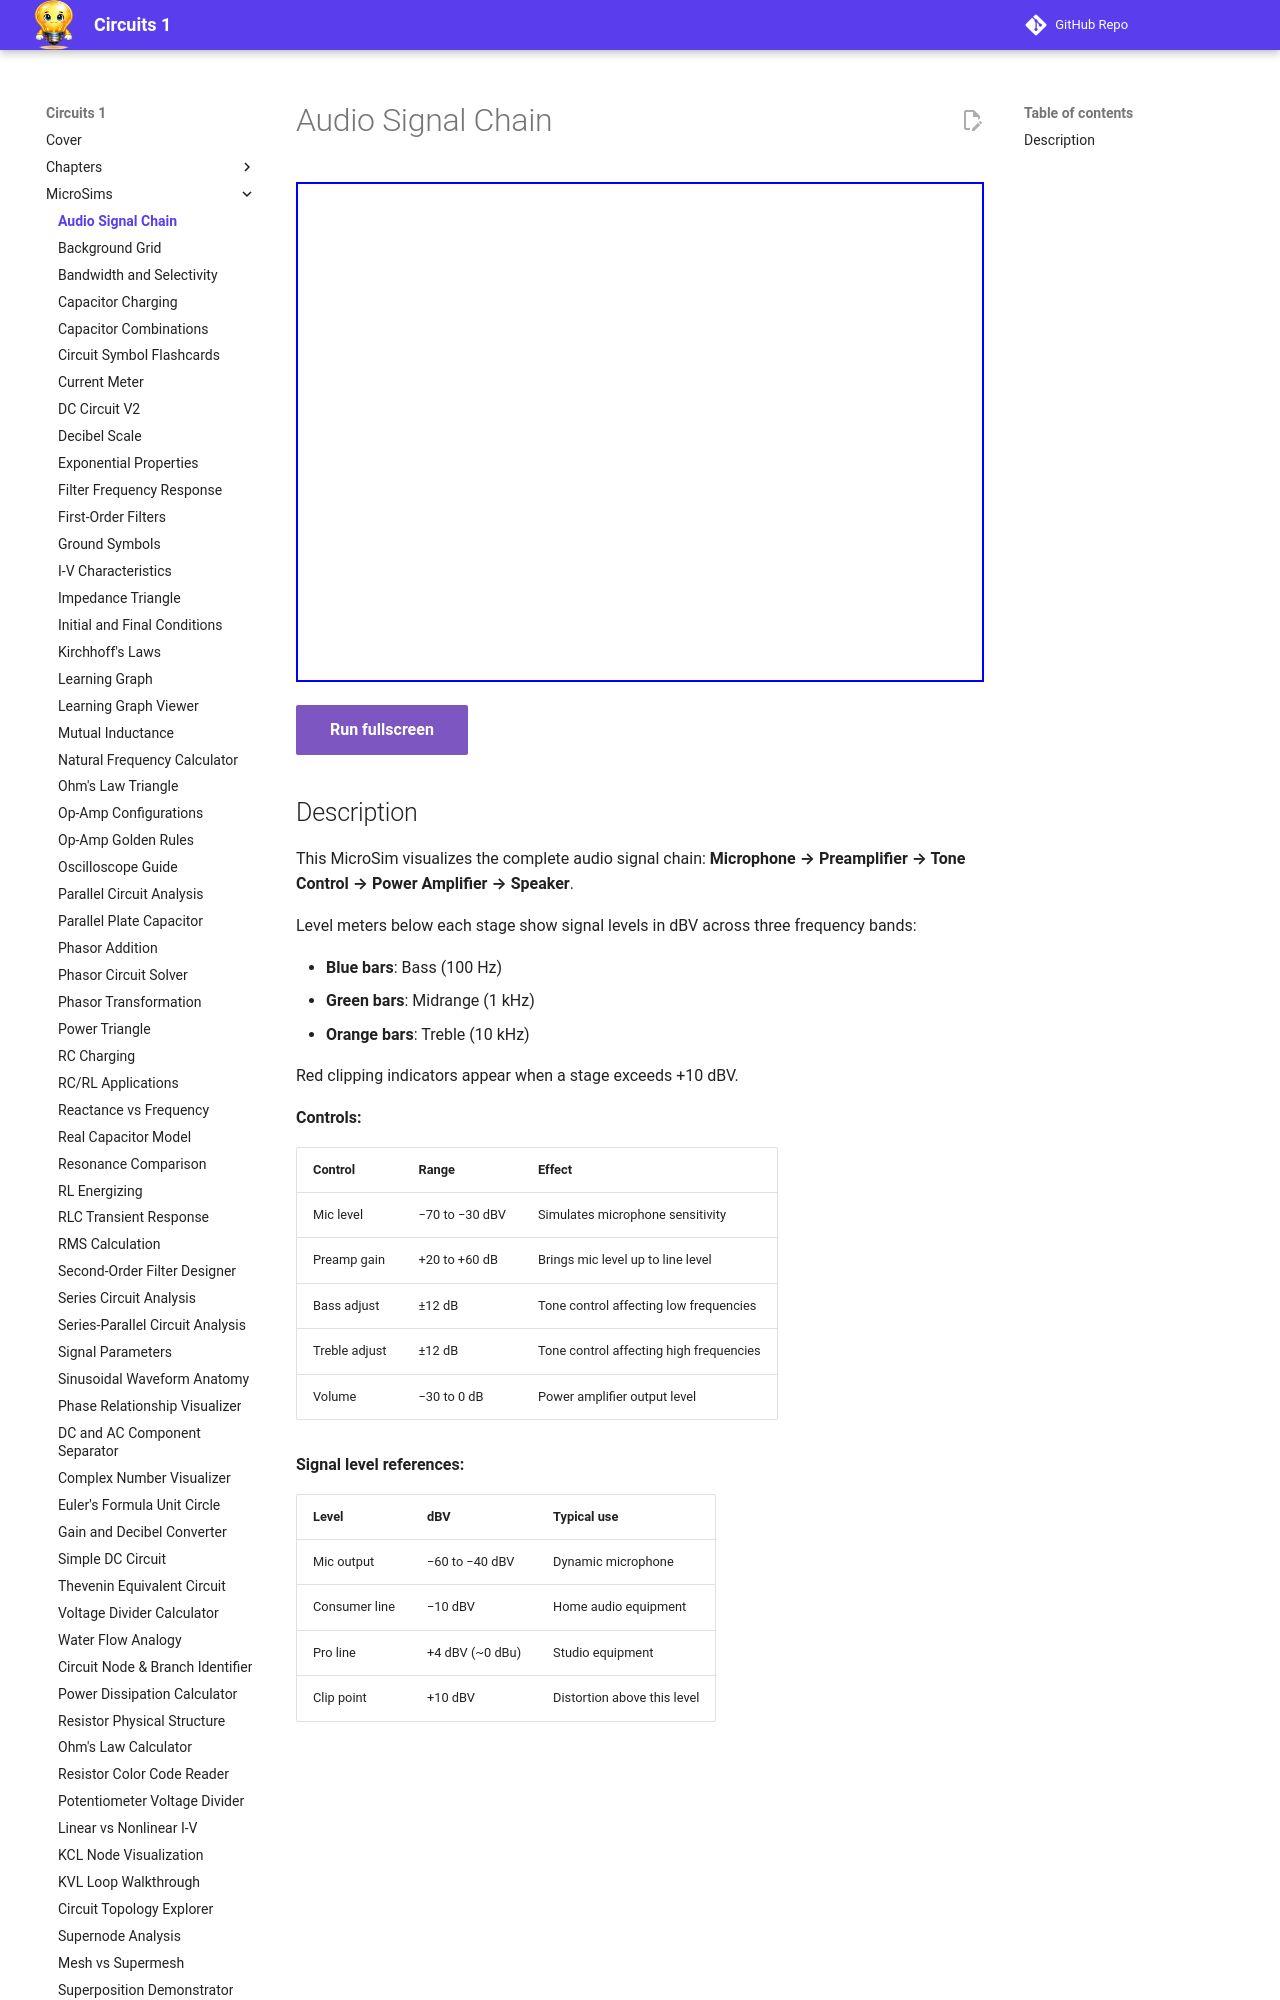

repository: dmccreary/circuits · page: sims/audio-signal-chain/index.html · generator: mkdocs

---
title: Audio Signal Chain MicroSim
description: Interactive audio signal chain from microphone to speaker. Adjust preamp gain, bass/treble tone controls, and volume to see signal levels at each stage. Color-coded meters show bass, mid, and treble levels with clipping indicators.
---

# Audio Signal Chain

<iframe src="main.html" width="100%" height="500px" scrolling="no"></iframe>

[Run fullscreen](main.html){ .md-button .md-button--primary }
